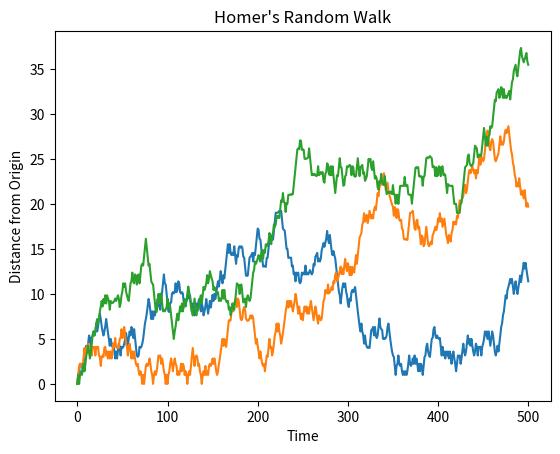
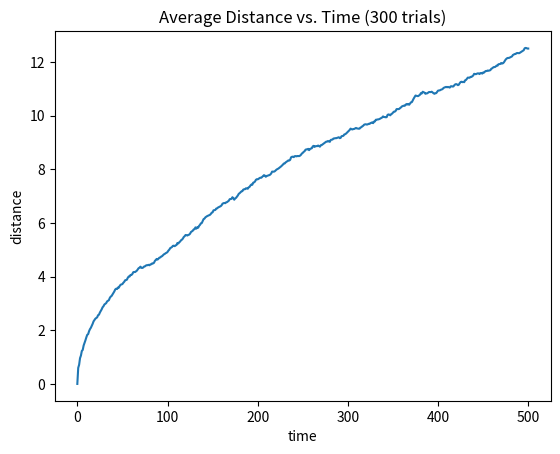

Source code (Python) for these figures, in order:
# import matplotlib.pyplot as plt
# plt.plot([1,2,3,4])
# plt.ylabel('some numbers')
# plt.show()

# [redacted]
# Massachusetts Institute of Technology: MIT OpenCouseWare),
# http://ocw.mit.edu (Accessed [Date]). 
# License: Creative Commons BY-NC-SA
#
# File: random_walk.py
# Modified by Douglas Putnam, CCSF, July 18 2013

import math, random, pylab 
class Location(object): 
    def __init__(self, x, y): 
        self.x = float(x) 
        self.y = float(y) 
    def move(self, xc, yc): 
        return Location(self.x+float(xc), self.y+float(yc)) 
    def getCoords(self): 
        return self.x, self.y 
    def getDist(self, other): 
        ox, oy = other.getCoords() 
        xDist = self.x - ox 
        yDist = self.y - oy 
        return math.sqrt(xDist**2 + yDist**2)
    
class CompassPt(object): 
    possibles = ('N', 'S', 'E', 'W') 
    def __init__(self, pt): 
        if pt in self.possibles: self.pt = pt 
        else: raise ValueError('in CompassPt.__init__') 
    def move(self, dist): 
        if self.pt == 'N': return (0, dist) 
        elif self.pt == 'S': return (0, -dist) 
        elif self.pt == 'E': return (dist, 0) 
        elif self.pt == 'W': return (-dist, 0) 
        else: raise ValueError('in CompassPt.move')
        
class Field(object): 
    def __init__(self, drunk, loc): 
        self.drunk = drunk 
        self.loc = loc 
    def move(self, cp, dist): 
        oldLoc = self.loc 
        xc, yc = cp.move(dist) 
        self.loc = oldLoc.move(xc, yc) 
    def getLoc(self): 
        return self.loc 
    def getDrunk(self): 
        return self.drunk
    
class Drunk(object): 
    def __init__(self, name): 
        self.name = name 
    def move(self, field, time = 1): 
        if field.getDrunk() != self: 
            raise ValueError('Drunk.move called with drunk not in field') 
        for i in range(time): 
            pt = CompassPt(random.choice(CompassPt.possibles)) 
            field.move(pt, 1)
            
def performTrial(time, f):
    start = f.getLoc() 
    distances = [0.0] 
    for t in range(1, time + 1): 
        f.getDrunk().move(f) 
        newLoc = f.getLoc() 
        distance = newLoc.getDist(start) 
        distances.append(distance) 
    return distances
    
drunk = Drunk('Homer Simpson') 
for i in range(3): 
    f = Field(drunk, Location(0, 0)) 
    distances = performTrial(500, f) 
    pylab.plot(distances)
    
pylab.title('Homer\'s Random Walk') 
pylab.xlabel('Time') 
pylab.ylabel('Distance from Origin')
def performSim(time, numTrials): 
    distLists = [] 
    for trial in range(numTrials): 
        d = Drunk('Drunk' + str(trial)) 
        f = Field(d, Location(0, 0)) 
        distances = performTrial(time, f) 
        distLists.append(distances) 
    return distLists 
def ansQuest(maxTime, numTrials): 
    means = [] 
    distLists = performSim(maxTime, numTrials) 
    for t in range(maxTime + 1): 
        tot = 0.0 
        for distL in distLists: 
            tot += distL[t] 
        means.append(tot/len(distL)) 
    pylab.figure() 
    pylab.plot(means) 
    pylab.ylabel('distance') 
    pylab.xlabel('time') 
    pylab.title('Average Distance vs. Time (' + str(len(distLists)) + ' trials)') 
ansQuest(500, 300) 
pylab.show() 